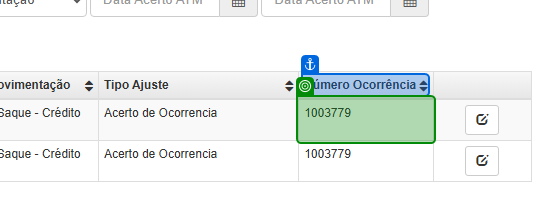
Task: Robotic Enterprise Framework
Workflow: VerificaAcerto

Step 1 [else]: check the table cell in window 'Saque e Pague | Portal' (chrome.exe)

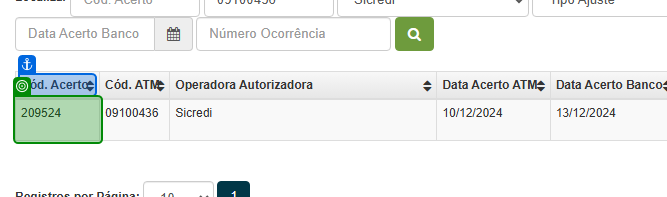
Step 2 [else]: get-text from the table cell in window 'Saque e Pague | Portal' (chrome.exe)

Step 3 [else]: type a value into the text box in window 'Saque e Pague | Portal' (chrome.exe) (no picture) (repeated 2 times)

Step 5: type [in_NumeroLogico.ToString] into the text box in window 'Saque e Pague | Portal' (chrome.exe) (no picture)

Step 6 [else]: type "[in_TransactionItem.SpecificContent("DataHoraTransacao").ToString.Substring(0,10).ToString]" into the text box in window 'Saque e Pague | Portal' (chrome.exe) (no picture)

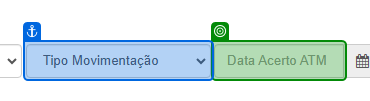
Step 7 [try]: get-text from the text box in window 'Saque e Pague | Portal' (chrome.exe)

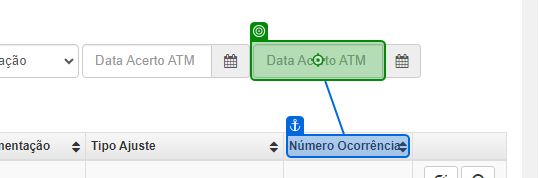
Step 8 [else]: type "[in_TransactionItem.SpecificContent("DataHoraTransacao").ToString.Substring(0,10).ToString]" into the text box 'Data Acerto ATM Fim' in window 'Saque e Pague | Portal' (chrome.exe)

Step 9 [try]: get-text from the text box in window 'Saque e Pague | Portal' (chrome.exe) (same screen as step 7)

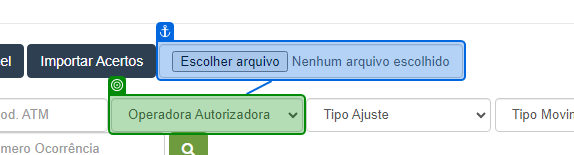
Step 10 [then]: select "[in_TransactionItem.SpecificContent("NomeBanco").ToString]" in the drop-down in window 'Saque e Pague | Portal' (chrome.exe)

Step 11: click on the text in window 'Saque e Pague | Portal' (chrome.exe) (no picture)

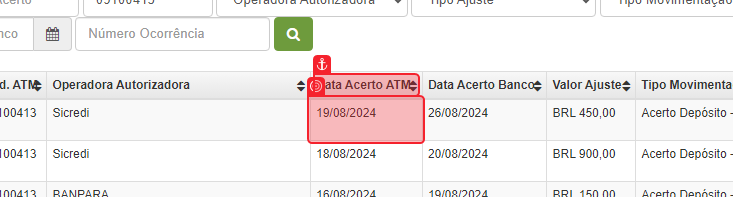
Step 12: check the table cell in window 'Saque e Pague | Portal' (chrome.exe)

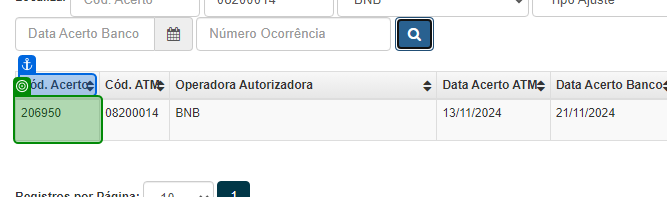
Step 13 [try]: get-text from the table cell in window 'Saque e Pague | Portal' (chrome.exe)

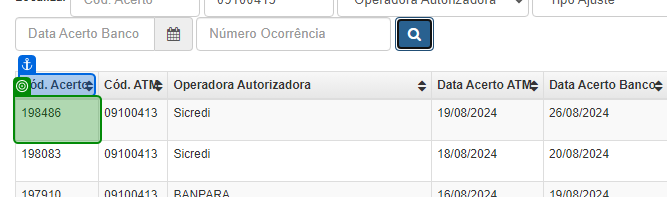
Step 14 [then]: check the table cell in window 'Saque e Pague | Portal' (chrome.exe)
